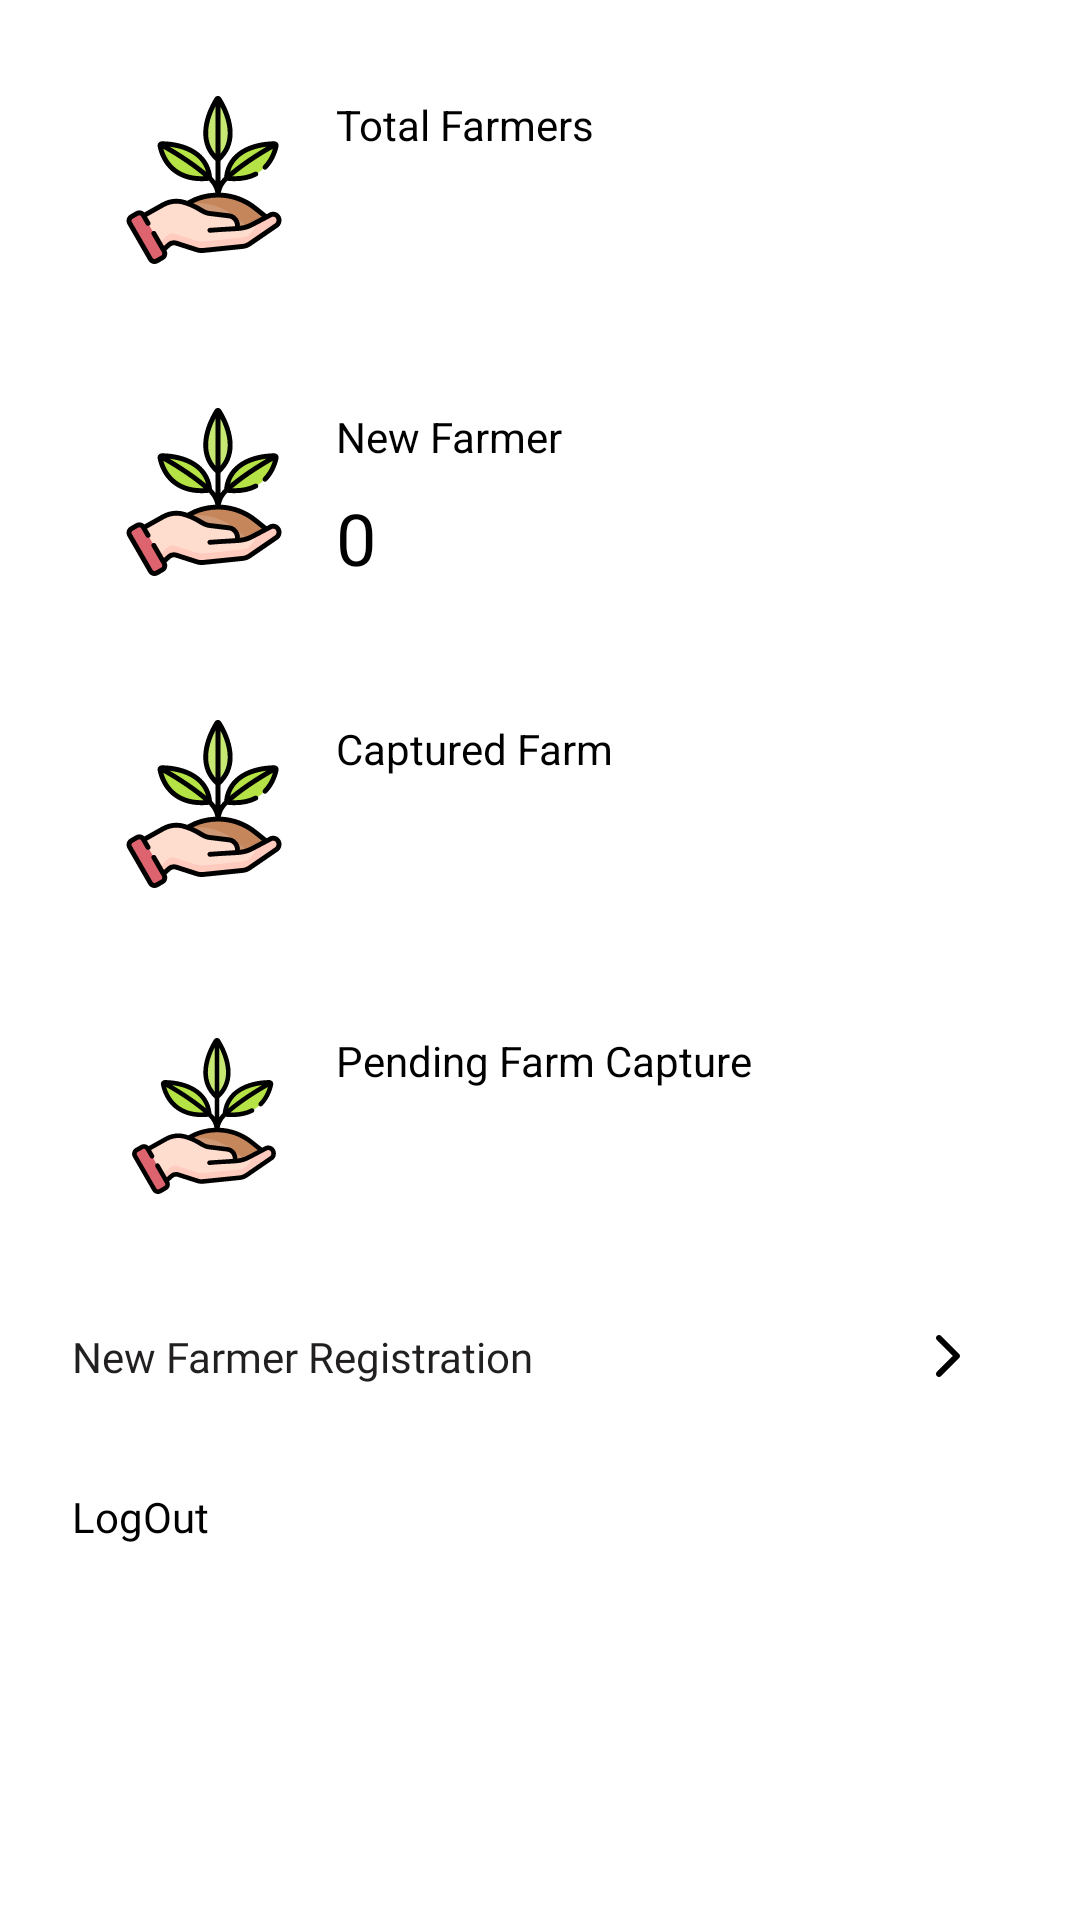

Reconstruct the res/layout file that produces this screen, plus the resources it refers to.
<!-- AndroidManifest.xml: application theme AppTheme -->
<!-- res/layout/dash_board_fragment.xml -->
<?xml version="1.0" encoding="utf-8"?>
<androidx.constraintlayout.widget.ConstraintLayout xmlns:android="http://schemas.android.com/apk/res/android"
    xmlns:app="http://schemas.android.com/apk/res-auto"
    xmlns:tools="http://schemas.android.com/tools"
    android:layout_width="match_parent"
    android:layout_height="match_parent"
    android:background="@color/colorWhite"
    tools:context=".ui.dashboard.DashBoardFragment">

    <View
        android:id="@+id/vTotalFarmers"
        android:layout_width="0dp"
        android:layout_height="88dp"
        android:layout_marginStart="24dp"
        android:layout_marginTop="16dp"
        android:layout_marginEnd="24dp"
        android:background="@drawable/edit_border"
        app:layout_constraintEnd_toEndOf="parent"
        app:layout_constraintStart_toStartOf="parent"
        app:layout_constraintTop_toTopOf="parent" />

    <ImageView
        android:id="@+id/imageView3"
        android:layout_width="56dp"
        android:layout_height="56dp"
        android:layout_marginStart="16dp"
        android:layout_marginTop="16dp"
        android:layout_marginBottom="16dp"
        android:src="@drawable/ic_planting"
        app:layout_constraintBottom_toBottomOf="@+id/vTotalFarmers"
        app:layout_constraintStart_toStartOf="@+id/vTotalFarmers"
        app:layout_constraintTop_toTopOf="@+id/vTotalFarmers" />

    <TextView
        android:id="@+id/textView5"
        android:layout_width="wrap_content"
        android:layout_height="wrap_content"
        android:layout_marginStart="16dp"
        android:layout_marginTop="16dp"
        android:text="Total Farmers"
        android:textColor="@color/colorBlack"
        app:layout_constraintStart_toEndOf="@+id/imageView3"
        app:layout_constraintTop_toTopOf="@+id/vTotalFarmers" />

    <TextView
        android:id="@+id/tvTotalFarmerCount"
        android:layout_width="wrap_content"
        android:layout_height="wrap_content"
        android:layout_marginTop="8dp"
        tools:text="5000"
        android:textSize="24sp"
        android:textColor="@color/colorBlack"
        android:fontFamily="@font/source_sans_pro_bold"
        app:layout_constraintStart_toStartOf="@+id/textView5"
        app:layout_constraintTop_toBottomOf="@+id/textView5" />

    <View
        android:id="@+id/vNewFarmers"
        android:layout_width="0dp"
        android:layout_height="88dp"
        android:layout_marginStart="24dp"
        android:layout_marginTop="16dp"
        android:layout_marginEnd="24dp"
        android:background="@drawable/edit_border"
        app:layout_constraintEnd_toEndOf="parent"
        app:layout_constraintStart_toStartOf="parent"
        app:layout_constraintTop_toBottomOf="@+id/vTotalFarmers" />


    <ImageView
        android:id="@+id/ivNewFarmers"
        android:layout_width="56dp"
        android:layout_height="56dp"
        android:layout_marginStart="16dp"
        android:layout_marginTop="16dp"
        android:layout_marginBottom="16dp"
        android:src="@drawable/ic_planting"
        app:layout_constraintBottom_toBottomOf="@+id/vNewFarmers"
        app:layout_constraintStart_toStartOf="@+id/vNewFarmers"
        app:layout_constraintTop_toTopOf="@+id/vNewFarmers" />

    <TextView
        android:id="@+id/tvNewFarmersHeader"
        android:layout_width="wrap_content"
        android:layout_height="wrap_content"
        android:layout_marginStart="16dp"
        android:layout_marginTop="16dp"
        android:text="New Farmer"
        android:textColor="@color/colorBlack"
        app:layout_constraintStart_toEndOf="@+id/ivNewFarmers"
        app:layout_constraintTop_toTopOf="@+id/vNewFarmers" />

    <TextView
        android:id="@+id/tvNewFarmer"
        android:layout_width="wrap_content"
        android:layout_height="wrap_content"
        android:layout_marginTop="8dp"
        android:text="0"
        android:textSize="24sp"
        android:textColor="@color/colorBlack"
        android:fontFamily="@font/source_sans_pro_bold"
        app:layout_constraintStart_toStartOf="@+id/tvNewFarmersHeader"
        app:layout_constraintTop_toBottomOf="@+id/tvNewFarmersHeader" />

    <View
        android:id="@+id/vUpdatedProfiles"
        android:layout_width="0dp"
        android:layout_height="88dp"
        android:layout_marginTop="16dp"
        android:layout_marginStart="24dp"
        android:layout_marginEnd="24dp"
        android:background="@drawable/edit_border"
        app:layout_constraintEnd_toEndOf="parent"
        app:layout_constraintStart_toStartOf="parent"
        app:layout_constraintTop_toBottomOf="@+id/vNewFarmers" />


    <ImageView
        android:id="@+id/ivUpdatedProfile"
        android:layout_width="56dp"
        android:layout_height="56dp"
        android:layout_marginStart="16dp"
        android:layout_marginTop="16dp"
        android:layout_marginBottom="16dp"
        android:src="@drawable/ic_planting"
        app:layout_constraintBottom_toBottomOf="@+id/vUpdatedProfiles"
        app:layout_constraintStart_toStartOf="@+id/vUpdatedProfiles"
        app:layout_constraintTop_toTopOf="@+id/vUpdatedProfiles" />

    <TextView
        android:id="@+id/tvUpdatedFarmerHeader"
        android:layout_width="wrap_content"
        android:layout_height="wrap_content"
        android:layout_marginStart="16dp"
        android:layout_marginTop="16dp"
        android:text="Captured Farm"
        android:textColor="@color/colorBlack"
        app:layout_constraintStart_toEndOf="@+id/ivUpdatedProfile"
        app:layout_constraintTop_toTopOf="@+id/vUpdatedProfiles" />

    <TextView
        android:id="@+id/tvUpdatedFarmer"
        android:layout_width="wrap_content"
        android:layout_height="wrap_content"
        android:layout_marginTop="8dp"
        tools:text="5000"
        android:textSize="24sp"
        android:textColor="@color/colorBlack"
        android:fontFamily="@font/source_sans_pro_bold"
        app:layout_constraintStart_toStartOf="@+id/tvUpdatedFarmerHeader"
        app:layout_constraintTop_toBottomOf="@+id/tvUpdatedFarmerHeader" />

    <View
        android:id="@+id/vPendingCapture"
        android:layout_width="0dp"
        android:layout_height="88dp"
        android:layout_marginStart="24dp"
        android:layout_marginTop="16dp"
        android:layout_marginEnd="24dp"
        android:background="@drawable/edit_border"
        app:layout_constraintEnd_toEndOf="parent"
        app:layout_constraintStart_toStartOf="parent"
        app:layout_constraintTop_toBottomOf="@+id/vUpdatedProfiles" />


    <ImageView
        android:id="@+id/ivPendingCapture"
        android:layout_width="56dp"
        android:layout_height="56dp"
        android:layout_marginStart="16dp"
        android:layout_marginTop="16dp"
        android:layout_marginBottom="16dp"
        android:padding="2dp"
        android:src="@drawable/ic_planting"
        app:layout_constraintBottom_toBottomOf="@+id/vPendingCapture"
        app:layout_constraintStart_toStartOf="@+id/vPendingCapture"
        app:layout_constraintTop_toTopOf="@+id/vPendingCapture" />

    <TextView
        android:id="@+id/tvPendingCaptureHeader"
        android:layout_width="wrap_content"
        android:layout_height="wrap_content"
        android:layout_marginStart="16dp"
        android:layout_marginTop="16dp"
        android:text="Pending Farm Capture"
        android:textColor="@color/colorBlack"
        app:layout_constraintStart_toEndOf="@+id/ivPendingCapture"
        app:layout_constraintTop_toTopOf="@+id/vPendingCapture" />

    <TextView
        android:id="@+id/tvPendingCapture"
        android:layout_width="wrap_content"
        android:layout_height="wrap_content"
        android:layout_marginTop="8dp"
        tools:text="5000"
        android:textSize="24sp"
        android:textColor="@color/colorBlack"
        android:fontFamily="@font/source_sans_pro_bold"
        app:layout_constraintStart_toStartOf="@+id/tvPendingCaptureHeader"
        app:layout_constraintTop_toBottomOf="@+id/tvPendingCaptureHeader" />

    <View
        android:id="@+id/vRegisterNewFarmer"
        android:layout_width="0dp"
        android:layout_height="40dp"
        android:layout_marginStart="24dp"
        android:layout_marginTop="16dp"
        android:layout_marginEnd="24dp"
        app:layout_constraintEnd_toEndOf="parent"
        app:layout_constraintStart_toStartOf="parent"
        app:layout_constraintTop_toBottomOf="@+id/vPendingCapture" />

    <ImageView
        android:id="@+id/ivRegisterFarmer"
        android:layout_width="wrap_content"
        android:layout_height="wrap_content"
        android:layout_marginEnd="8dp"
        app:layout_constraintBottom_toBottomOf="@+id/vRegisterNewFarmer"
        app:layout_constraintEnd_toEndOf="@+id/vRegisterNewFarmer"
        app:layout_constraintTop_toTopOf="@+id/vRegisterNewFarmer"
        app:srcCompat="@drawable/ic_right_navigation" />

    <TextView
        android:id="@+id/textView6"
        android:layout_width="wrap_content"
        android:layout_height="wrap_content"
        android:textColor="@color/colorTextPrimary"
        android:fontFamily="@font/source_sans_pro_semi_bold"
        android:text="@string/new_farmer_registration"
        app:layout_constraintBottom_toBottomOf="@+id/vRegisterNewFarmer"
        app:layout_constraintStart_toStartOf="@+id/vRegisterNewFarmer"
        app:layout_constraintTop_toTopOf="@+id/vRegisterNewFarmer" />

    <TextView
        android:id="@+id/tvLogout"
        android:layout_width="wrap_content"
        android:layout_height="wrap_content"
        android:layout_marginTop="24dp"
        android:text="LogOut"
        android:textColor="@color/colorBlack"
        android:fontFamily="@font/source_sans_pro_semi_bold"
        app:layout_constraintStart_toStartOf="@+id/vRegisterNewFarmer"
        app:layout_constraintTop_toBottomOf="@+id/vRegisterNewFarmer" />


</androidx.constraintlayout.widget.ConstraintLayout>
<!-- resources referenced by this layout -->
<resources>
  <color name="colorBlack">#000000</color>
  <color name="colorTextPrimary">#211F1F</color>
  <color name="colorWhite">#FFFFFF</color>
  <!-- drawable ic_planting: vector/xml drawable (drawable, 7016 chars, omitted) -->
  <!-- drawable ic_right_navigation (drawable) -->
  <vector xmlns:android="http://schemas.android.com/apk/res/android"
      android:width="24dp"
      android:height="24dp"
      android:viewportWidth="24"
      android:viewportHeight="24">
      <path
          android:pathData="M8.2929,5.2929C8.6834,4.9024 9.3166,4.9024 9.7071,5.2929L15.7071,11.2929C16.0976,11.6834 16.0976,12.3166 15.7071,12.7071L9.7071,18.7071C9.3166,19.0976 8.6834,19.0976 8.2929,18.7071C7.9024,18.3166 7.9024,17.6834 8.2929,17.2929L13.5858,12L8.2929,6.7071C7.9024,6.3166 7.9024,5.6834 8.2929,5.2929Z"
          android:fillColor="@color/colorBlack"
          android:fillType="evenOdd"/>
  </vector>
  <string name="new_farmer_registration">New Farmer Registration</string>
  <style name="AppTheme" parent="Theme.MaterialComponents.Light.DarkActionBar">
          
          <item name="colorPrimary">@color/colorPrimary</item>
          <item name="colorPrimaryDark">@color/colorPrimaryDark</item>
          <item name="colorAccent">@color/colorAccent</item>
      </style>
  <color name="colorPrimary">#4CAF50</color>
  <color name="colorPrimaryDark">#388E3C</color>
  <color name="colorAccent">#046637</color>
</resources>
